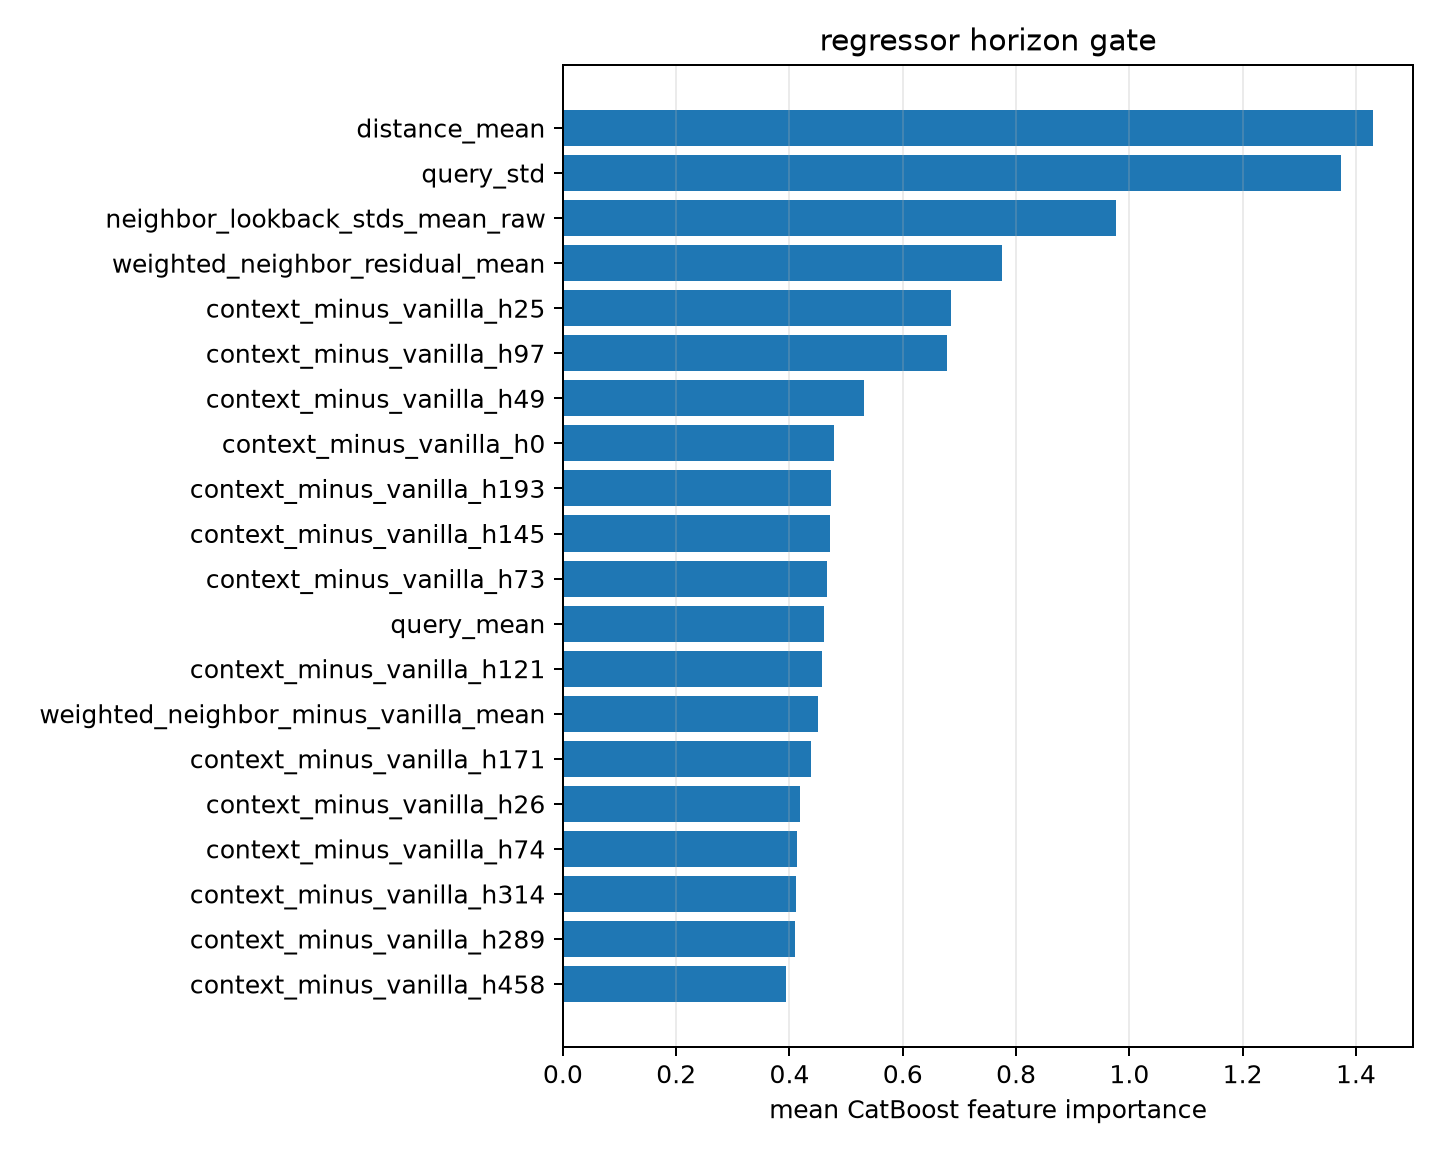

The data file committed next to this chart (first rows):
feature, importance
distance_mean, 1.429
query_std, 1.373
neighbor_lookback_stds_mean_raw, 0.9766
weighted_neighbor_residual_mean, 0.7749
context_minus_vanilla_h25, 0.6852
context_minus_vanilla_h97, 0.6775
context_minus_vanilla_h49, 0.5314
context_minus_vanilla_h0, 0.4781
context_minus_vanilla_h193, 0.4732
context_minus_vanilla_h145, 0.4719
context_minus_vanilla_h73, 0.4654
query_mean, 0.4616
context_minus_vanilla_h121, 0.4578
weighted_neighbor_minus_vanilla_mean, 0.4511
context_minus_vanilla_h171, 0.4388
context_minus_vanilla_h26, 0.4189
context_minus_vanilla_h74, 0.4141
context_minus_vanilla_h314, 0.4119
context_minus_vanilla_h289, 0.4105
context_minus_vanilla_h458, 0.3941
